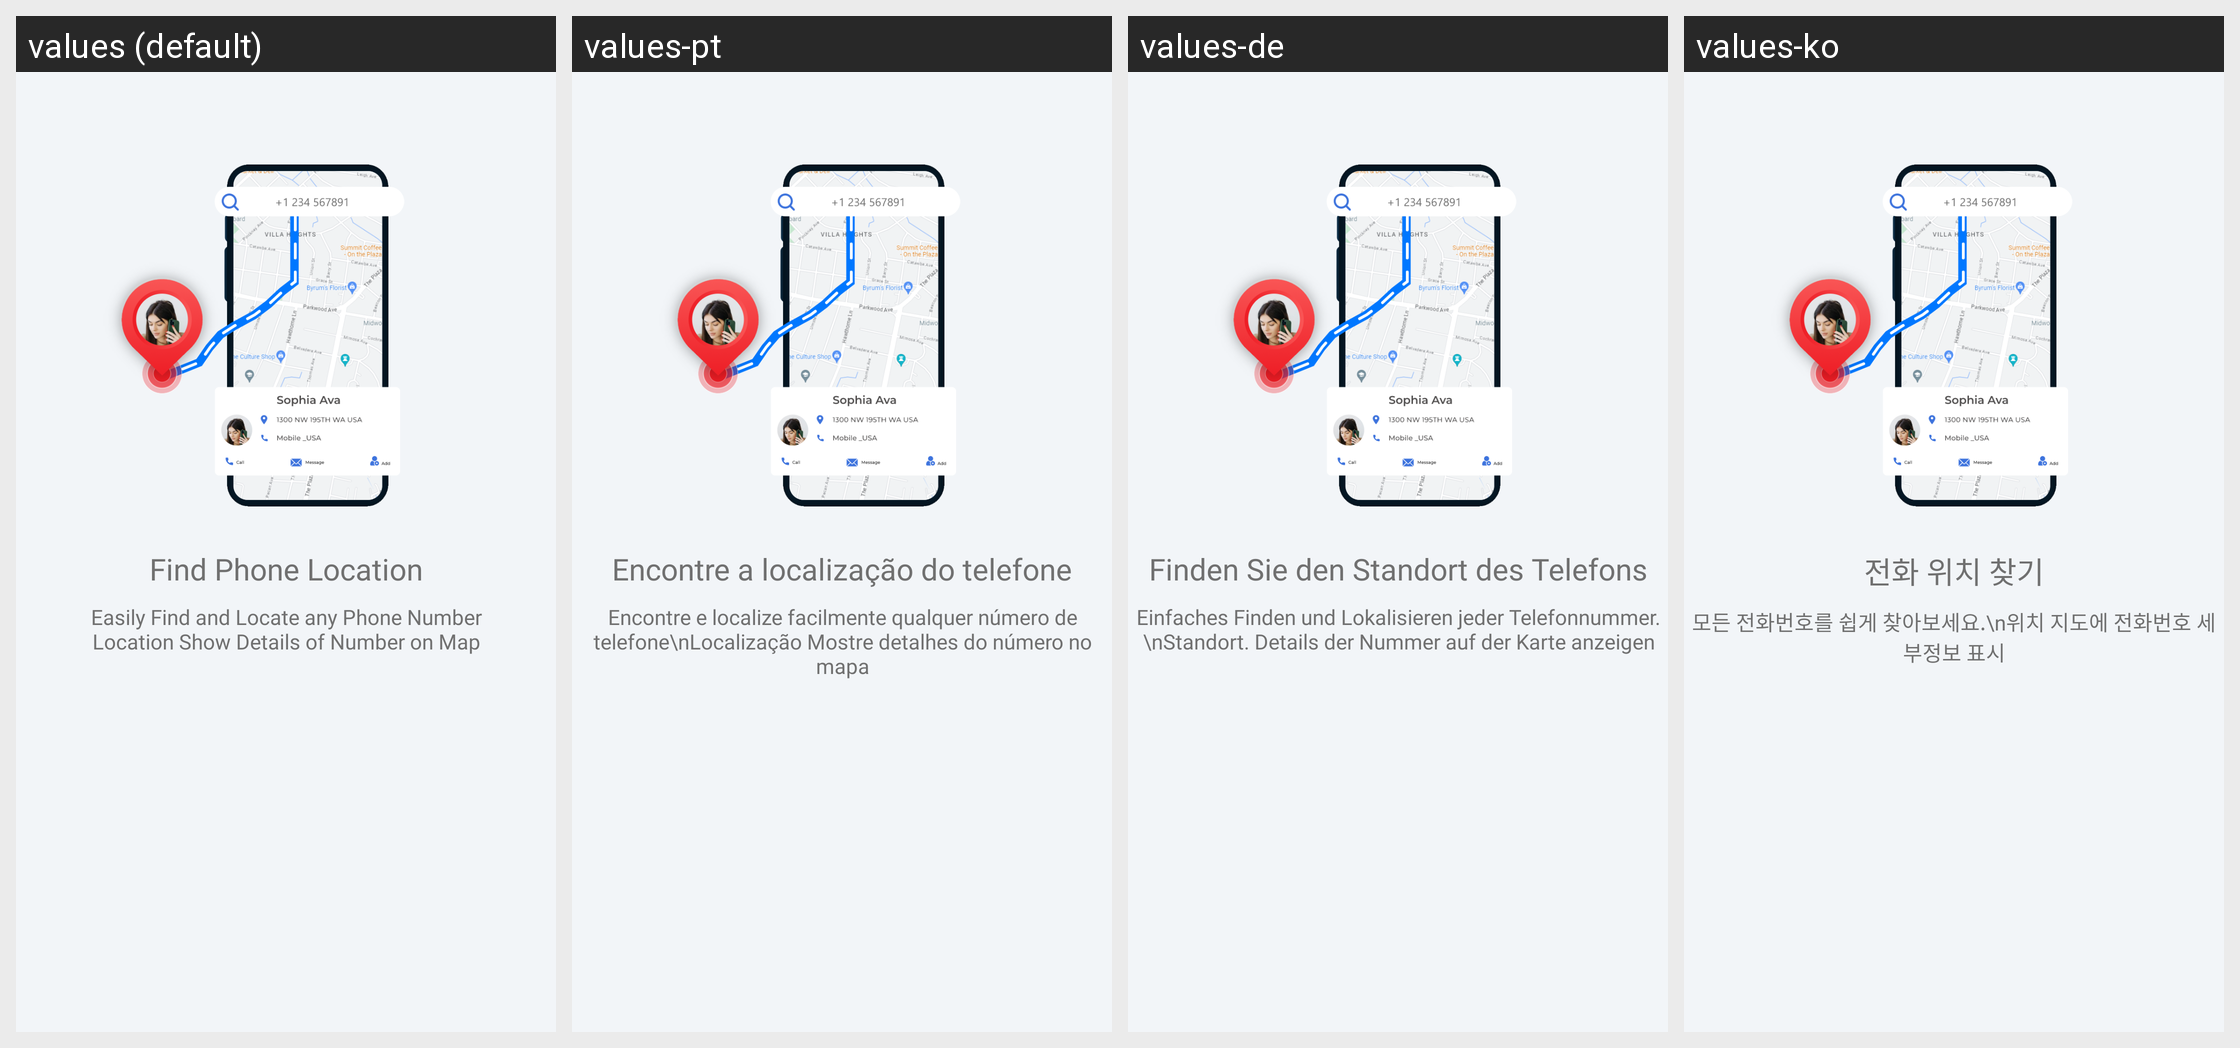

Here is an Android app screen in its default locale and in the app's own translations. Write out the translated-string differences for the strings that appear on this screen.
Android screen res/layout/welcome_slide1.xml rendered under 4 locales, left to right: values (default), values-pt, values-de, values-ko. Device: Nexus 5 (rendered at 1080×1920; each locale shown at half size, 540×960, under a caption strip naming it); theme Base.Theme.PhoneNumberLocator.
Other locales in the repository, not shown: values-af, values-ar, values-es, values-fr, values-hi, values-in, values-ja, values-ru, values-th, values-ur, values-vi, values-zh.
Strings drawn on this screen, with the default value and each locale's value (text and hints the layout hard-codes, and strings that could not be matched under every locale, appear in the picture but are not listed):

slide_1_title
  values: Find Phone Location
  values-pt: Encontre a localização do telefone
  values-de: Finden Sie den Standort des Telefons
  values-ko: 전화 위치 찾기

slide_1_desc
  values: Easily Find and Locate any Phone Number
      Location Show Details of Number on Map
  values-pt: Encontre e localize facilmente qualquer número de telefone\nLocalização Mostre detalhes do número no mapa
  values-de: Einfaches Finden und Lokalisieren jeder Telefonnummer.\nStandort. Details der Nummer auf der Karte anzeigen
  values-ko: 모든 전화번호를 쉽게 찾아보세요.\n위치 지도에 전화번호 세부정보 표시
